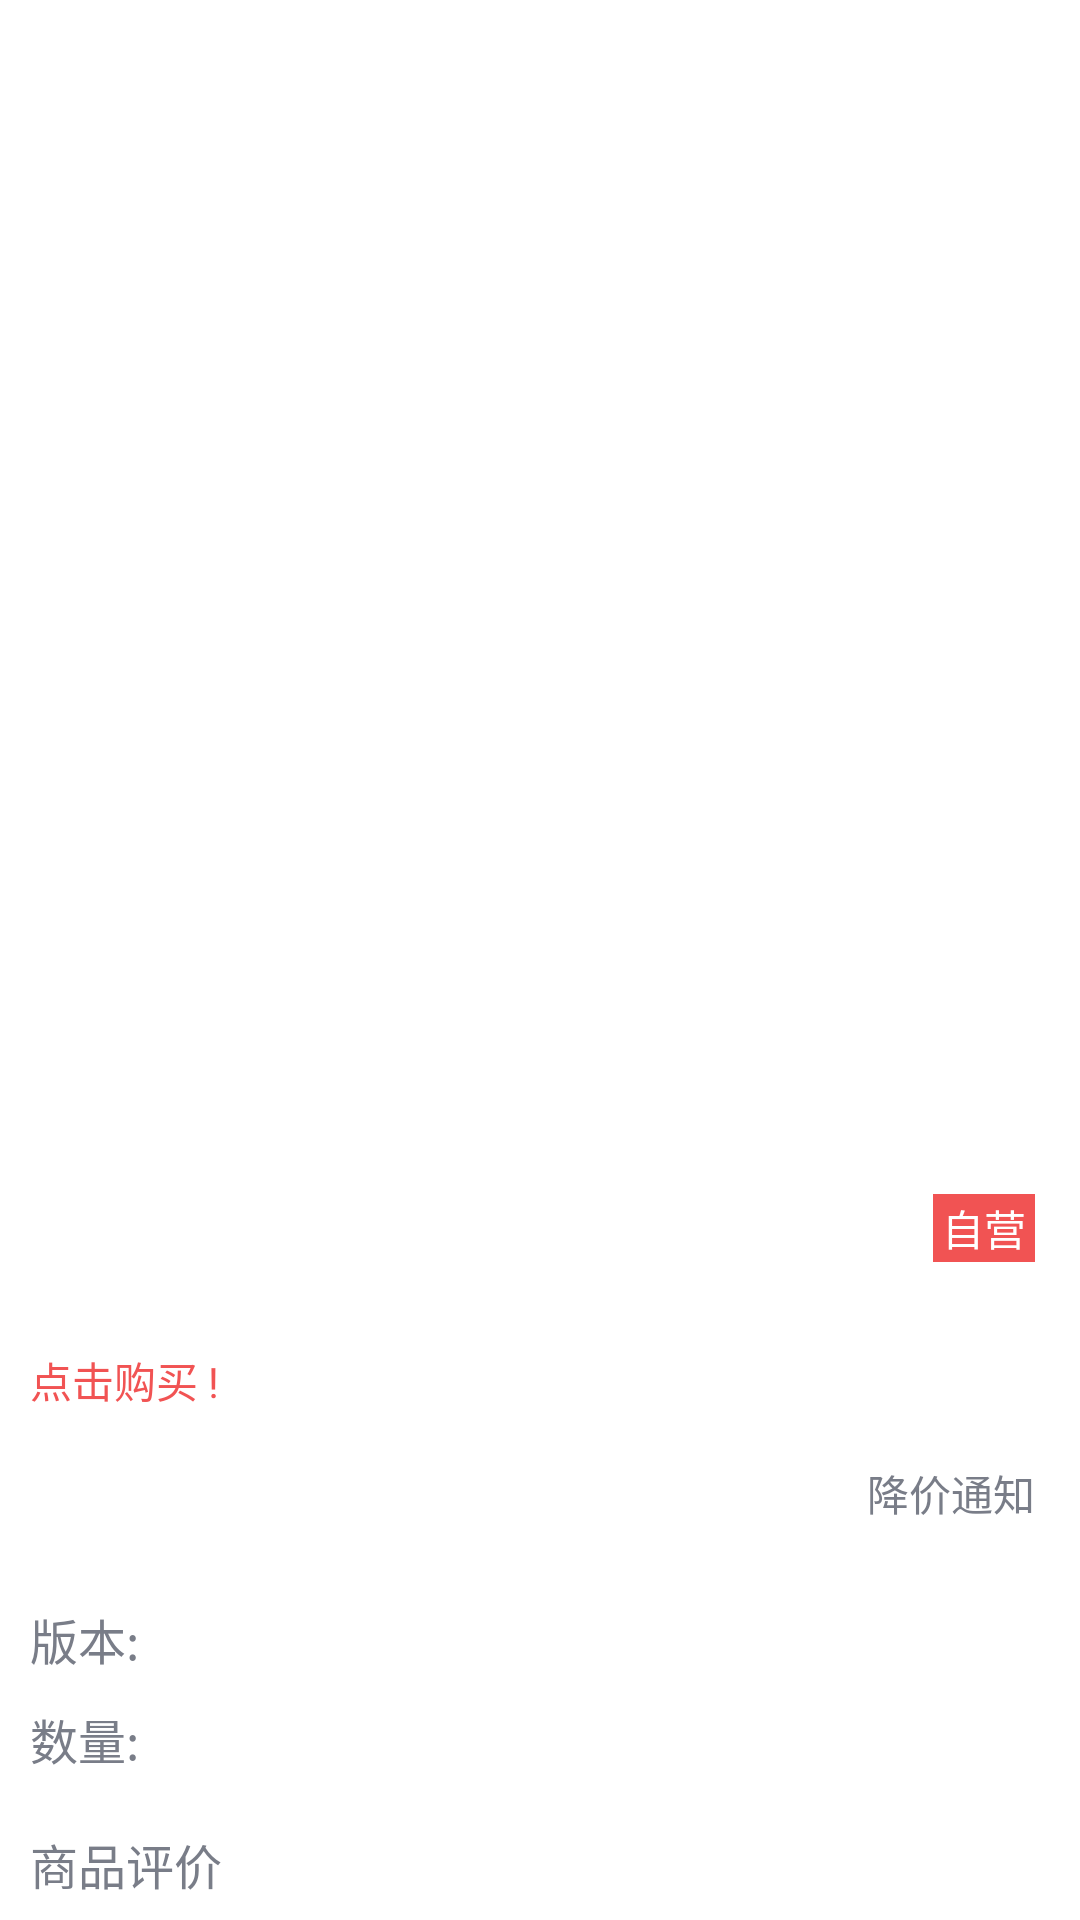

Here is an Android app screen rendered from its layout file. Give the layout XML and the strings, colors and styles it references.
<!-- AndroidManifest.xml: application theme AppTheme -->
<!-- res/layout/fragment_product_introduce.xml -->
<?xml version="1.0" encoding="utf-8"?>
<ScrollView xmlns:android="http://schemas.android.com/apk/res/android"
    android:id="@+id/scrollview"
    android:layout_width="match_parent"
    android:layout_height="wrap_content"
    android:scrollbars="none" >

    <LinearLayout
        android:layout_width="match_parent"
        android:layout_height="wrap_content"
        android:background="@android:color/white"
        android:orientation="vertical" >

        <RelativeLayout
            android:layout_width="match_parent"
            android:layout_height="360dp" >

            <android.support.v4.view.ViewPager
                android:id="@+id/advp"
                android:layout_width="match_parent"
                android:layout_height="320dp"
                android:scaleType="fitCenter" />

            <TextView
                android:id="@+id/vp_indic_tv"
                android:layout_width="50dp"
                android:layout_height="50dp"
                android:layout_alignParentBottom="true"
                android:layout_alignParentRight="true"
                android:layout_marginBottom="15dp"
                android:layout_marginRight="15dp"
                android:background="@drawable/pro_introl_icon_indic_bg"
                android:gravity="center"
                android:textColor="#FFFF"
                android:textSize="18sp"
                android:textStyle="bold" />
        </RelativeLayout>


        <RelativeLayout
            android:layout_width="match_parent"
            android:layout_height="wrap_content" >

            <TextView
                android:id="@+id/name_tv"
                android:layout_width="wrap_content"
                android:layout_height="wrap_content"
                android:layout_marginLeft="10dp"
                android:layout_marginTop="10dp"
                android:ellipsize="end"
                android:lines="2"
                android:textSize="20sp" />

            <TextView
                android:id="@+id/self_sale_tv"
                android:layout_width="wrap_content"
                android:layout_height="wrap_content"
                android:layout_alignBottom="@id/name_tv"
                android:layout_alignParentRight="true"
                android:layout_marginRight="15dp"
                android:background="#F15353"
                android:paddingBottom="1dp"
                android:paddingLeft="3dp"
                android:paddingRight="3dp"
                android:paddingTop="1dp"
                android:text="自营"
                android:textColor="@android:color/white"
                android:textSize="14sp" />
        </RelativeLayout>

        <TextView
            android:id="@+id/recommend_p_tv"
            android:layout_width="match_parent"
            android:layout_height="wrap_content"
            android:layout_marginLeft="10dp"
            android:layout_marginTop="10dp"
            android:ellipsize="end"
            android:maxLines="2"
            android:textColor="#F15353"
            android:textSize="14sp" />

        <TextView
            android:id="@+id/recommend_buy_tv"
            android:layout_width="wrap_content"
            android:layout_height="wrap_content"
            android:layout_marginBottom="12dp"
            android:layout_marginLeft="10dp"
            android:clickable="true"
            android:text="点击购买 !"
            android:textColor="#F15353"
            android:textSize="14sp" />

        <RelativeLayout
            android:layout_width="match_parent"
            android:layout_height="wrap_content"
            android:layout_marginLeft="10dp"
            android:layout_marginRight="10dp" >

            <TextView
                android:id="@+id/price_tv"
                android:layout_width="wrap_content"
                android:layout_height="wrap_content"
                android:textColor="#F15353"
                android:textSize="24sp"
                android:textStyle="bold" />

            <TextView
                android:id="@+id/tip_tv"
                android:layout_width="wrap_content"
                android:layout_height="wrap_content"
                android:layout_alignParentRight="true"
                android:background="@drawable/time_left_shap"
                android:padding="5dp"
                android:text="降价通知"
                android:textColor="#797D88"
                android:textSize="14sp" />

            <LinearLayout
                android:layout_width="match_parent"
                android:layout_height="wrap_content"
                android:layout_below="@id/price_tv"
                android:layout_marginTop="10dp"
                android:orientation="horizontal"
                android:visibility="gone" >

                <TextView
                    android:layout_width="wrap_content"
                    android:layout_height="wrap_content"
                    android:text="剩余   "
                    android:textColor="#797D88"
                    android:textSize="16sp" />

                <TextView
                    android:layout_width="wrap_content"
                    android:layout_height="wrap_content"
                    android:background="@drawable/time_left_shap"
                    android:padding="3dp"
                    android:text="03"
                    android:textColor="#797D88"
                    android:textSize="16sp" />

                <TextView
                    android:layout_width="wrap_content"
                    android:layout_height="wrap_content"
                    android:text=" : "
                    android:textColor="#797D88"
                    android:textSize="16sp"
                    android:textStyle="bold" />

                <TextView
                    android:layout_width="wrap_content"
                    android:layout_height="wrap_content"
                    android:background="@drawable/time_left_shap"
                    android:padding="3dp"
                    android:text="35"
                    android:textColor="#797D88"
                    android:textSize="16sp" />

                <TextView
                    android:layout_width="wrap_content"
                    android:layout_height="wrap_content"
                    android:text=" : "
                    android:textColor="#797D88"
                    android:textSize="16sp"
                    android:textStyle="bold" />

                <TextView
                    android:layout_width="wrap_content"
                    android:layout_height="wrap_content"
                    android:background="@drawable/time_left_shap"
                    android:padding="3dp"
                    android:text="41"
                    android:textColor="#797D88"
                    android:textSize="16sp" />
            </LinearLayout>
        </RelativeLayout>

        <LinearLayout
            android:layout_width="match_parent"
            android:layout_height="wrap_content"
            android:layout_margin="10dp"
            android:orientation="vertical" >

            <LinearLayout
                android:layout_width="match_parent"
                android:layout_height="wrap_content"
                android:layout_marginTop="10dp"
                android:orientation="horizontal" >

                <TextView
                    android:layout_width="wrap_content"
                    android:layout_height="wrap_content"
                    android:text="版本:"
                    android:textColor="#797D88"
                    android:textSize="16sp" />

                <ListView
                    android:id="@+id/product_versions_lv"
                    android:layout_width="match_parent"
                    android:layout_height="wrap_content"
                    android:layout_marginLeft="6dp"
                    android:orientation="vertical"
                    android:verticalSpacing="5dp" />
            </LinearLayout>

            <LinearLayout
                android:layout_width="match_parent"
                android:layout_height="wrap_content"
                android:layout_marginTop="10dp"
                android:orientation="horizontal" >

                <TextView
                    android:layout_width="wrap_content"
                    android:layout_height="wrap_content"
                    android:text="数量:"
                    android:textColor="#797D88"
                    android:textSize="16sp" />

                <include
                    android:id="@+id/number_input_et"
                    android:layout_width="wrap_content"
                    android:layout_height="wrap_content"
                    android:layout_marginLeft="6dp"/>
            </LinearLayout>
        </LinearLayout>


        <RelativeLayout
            android:layout_width="match_parent"
            android:layout_height="40dp" >

            <TextView
                android:id="@+id/good_rate_tip"
                android:layout_width="wrap_content"
                android:layout_height="wrap_content"
                android:layout_centerVertical="true"
                android:layout_marginLeft="10dp"
                android:text="商品评价"
                android:textColor="#797D88"
                android:textSize="16sp" />

            <TextView
                android:id="@+id/good_rate_tv"
                android:layout_width="wrap_content"
                android:layout_height="wrap_content"
                android:layout_centerVertical="true"
                android:layout_marginLeft="5dp"
                android:layout_toRightOf="@id/good_rate_tip"
                android:textColor="#797D88"
                android:textSize="16sp" />

            <TextView
                android:id="@+id/good_comment_tv"
                android:layout_width="wrap_content"
                android:layout_height="wrap_content"
                android:layout_alignParentRight="true"
                android:layout_centerVertical="true"
                android:layout_marginRight="10dp"
                android:textColor="#797D88"
                android:textSize="16sp" />
        </RelativeLayout>

        <View
            android:layout_width="match_parent"
            android:layout_height="1dp"
            android:background="#E8E8E8" />

        <ListView
            android:id="@+id/good_comment_lv"
            android:layout_width="match_parent"
            android:layout_height="wrap_content"
            android:layout_marginBottom="15dp"
            android:layout_marginTop="3dp"
            android:cacheColorHint="#0000"
            android:listSelector="#0000" />
    </LinearLayout>

</ScrollView>
<!-- resources referenced by this layout -->
<resources>
  <style name="AppTheme" parent="Theme.AppCompat.Light.DarkActionBar">
          
          <item name="colorPrimary">@color/colorPrimary</item>
          <item name="colorPrimaryDark">@color/colorPrimaryDark</item>
          <item name="colorAccent">@color/colorAccent</item>
      </style>
  <color name="colorPrimary">#ff3311</color>
  <color name="colorPrimaryDark">#ff3311</color>
  <color name="colorAccent">#ff3311</color>
</resources>
